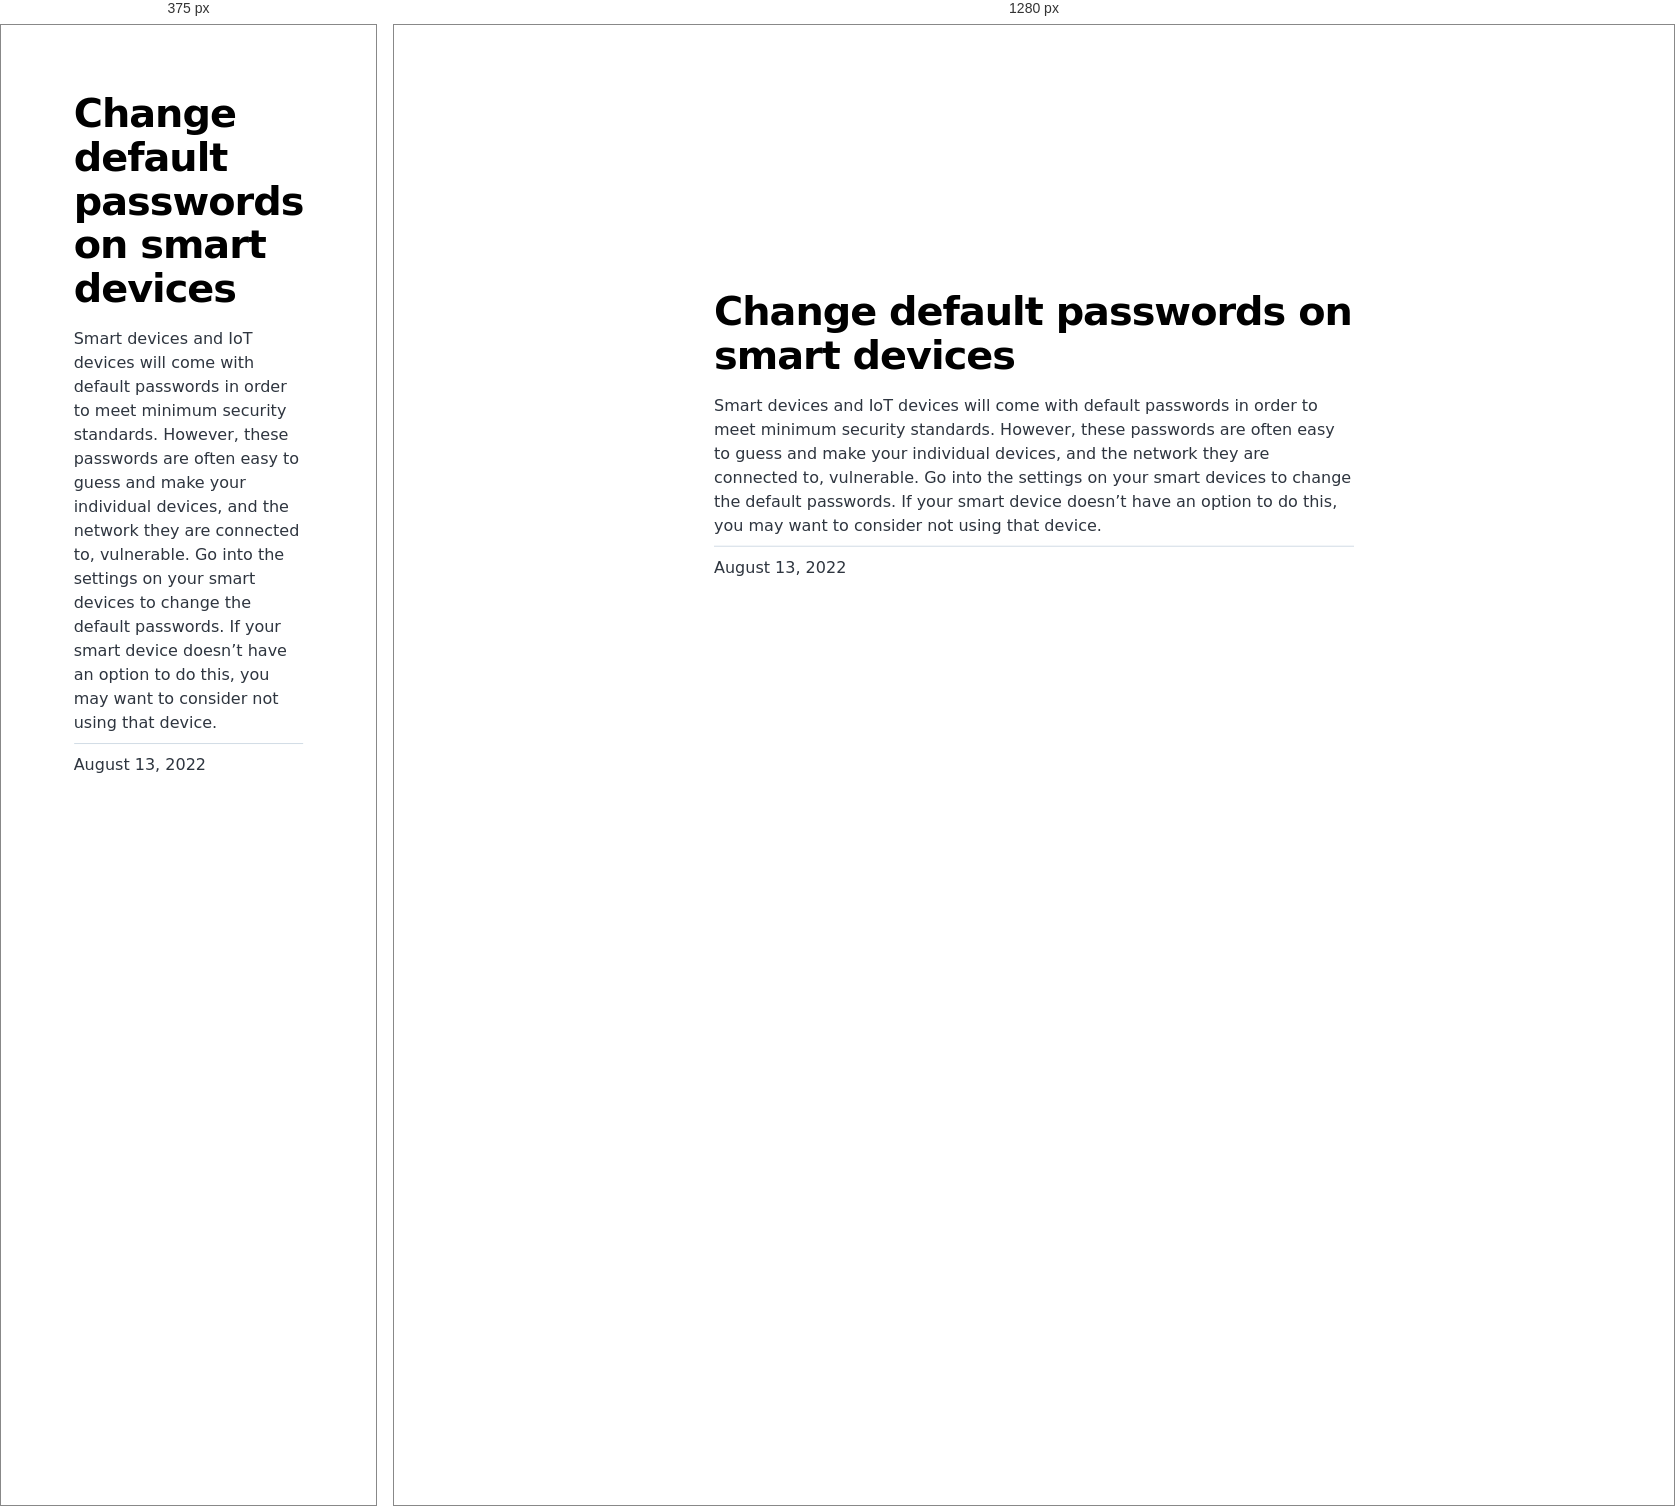
Rendered at 375 px and 1280 px, left to right.

<!-- file: index.html -->
<!DOCTYPE html><html lang="en"><head><meta charSet="utf-8"/><meta http-equiv="x-ua-compatible" content="ie=edge"/><meta name="viewport" content="width=device-width, initial-scale=1, shrink-to-fit=no"/><meta name="generator" content="Gatsby 4.20.0"/><meta name="description" content="Smart devices and IoT devices will come with default passwords in order to meet minimum security standards. However, these passwords are often easy to guess and make your individual devices, and the network they are connected to, vulnerable. Go into the settings on your smart devices to change the default passwords. If your smart device doesn’t have an option to do this, you may want to consider not using that device." data-gatsby-head="true"/><meta property="og:title" content="Change default passwords on smart devices" data-gatsby-head="true"/><meta property="og:description" content="Smart devices and IoT devices will come with default passwords in order to meet minimum security standards. However, these passwords are often easy to guess and make your individual devices, and the network they are connected to, vulnerable. Go into the settings on your smart devices to change the default passwords. If your smart device doesn’t have an option to do this, you may want to consider not using that device." data-gatsby-head="true"/><meta property="og:type" content="website" data-gatsby-head="true"/><meta name="twitter:card" content="summary" data-gatsby-head="true"/><meta name="twitter:title" content="Change default passwords on smart devices" data-gatsby-head="true"/><meta name="twitter:description" content="Smart devices and IoT devices will come with default passwords in order to meet minimum security standards. However, these passwords are often easy to guess and make your individual devices, and the network they are connected to, vulnerable. Go into the settings on your smart devices to change the default passwords. If your smart device doesn’t have an option to do this, you may want to consider not using that device." data-gatsby-head="true"/><style data-href="/styles.89a2649e071c3ce75424.css" data-identity="gatsby-global-css">@font-face{font-display:swap;font-family:Montserrat;font-style:normal;font-weight:100;src:local("Montserrat Thin "),local("Montserrat-Thin"),url(/static/montserrat-latin-100-8d7d79679b70dbe27172b6460e7a7910.woff2) format("woff2"),url(/static/montserrat-latin-100-ec38980a9e0119a379e2a9b3dbb1901a.woff) format("woff")}@font-face{font-display:swap;font-family:Montserrat;font-style:italic;font-weight:100;src:local("Montserrat Thin italic"),local("Montserrat-Thinitalic"),url(/static/montserrat-latin-100italic-e279051046ba1286706adc886cf1c96b.woff2) format("woff2"),url(/static/montserrat-latin-100italic-3b325a3173c8207435cd1b76e19bf501.woff) format("woff")}@font-face{font-display:swap;font-family:Montserrat;font-style:normal;font-weight:200;src:local("Montserrat Extra Light "),local("Montserrat-Extra Light"),url(/static/montserrat-latin-200-9d266fbbfa6cab7009bd56003b1eeb67.woff2) format("woff2"),url(/static/montserrat-latin-200-2d8ba08717110d27122e54c34b8a5798.woff) format("woff")}@font-face{font-display:swap;font-family:Montserrat;font-style:italic;font-weight:200;src:local("Montserrat Extra Light italic"),local("Montserrat-Extra Lightitalic"),url(/static/montserrat-latin-200italic-6e5b3756583bb2263eb062eae992735e.woff2) format("woff2"),url(/static/montserrat-latin-200italic-a0d6f343e4b536c582926255367a57da.woff) format("woff")}@font-face{font-display:swap;font-family:Montserrat;font-style:normal;font-weight:300;src:local("Montserrat Light "),local("Montserrat-Light"),url(/static/montserrat-latin-300-00b3e893aab5a8fd632d6342eb72551a.woff2) format("woff2"),url(/static/montserrat-latin-300-ea303695ceab35f17e7d062f30e0173b.woff) format("woff")}@font-face{font-display:swap;font-family:Montserrat;font-style:italic;font-weight:300;src:local("Montserrat Light italic"),local("Montserrat-Lightitalic"),url(/static/montserrat-latin-300italic-56f34ea368f6aedf89583d444bbcb227.woff2) format("woff2"),url(/static/montserrat-latin-300italic-54b0bf2c8c4c12ffafd803be2466a790.woff) format("woff")}@font-face{font-display:swap;font-family:Montserrat;font-style:normal;font-weight:400;src:local("Montserrat Regular "),local("Montserrat-Regular"),url(/static/montserrat-latin-400-b71748ae4f80ec8c014def4c5fa8688b.woff2) format("woff2"),url(/static/montserrat-latin-400-0659a9f4e90db5cf51b50d005bff1e41.woff) format("woff")}@font-face{font-display:swap;font-family:Montserrat;font-style:italic;font-weight:400;src:local("Montserrat Regular italic"),local("Montserrat-Regularitalic"),url(/static/montserrat-latin-400italic-6eed6b4cbb809c6efc7aa7ddad6dbe3e.woff2) format("woff2"),url(/static/montserrat-latin-400italic-7583622cfde30ae49086d18447ab28e7.woff) format("woff")}@font-face{font-display:swap;font-family:Montserrat;font-style:normal;font-weight:500;src:local("Montserrat Medium "),local("Montserrat-Medium"),url(/static/montserrat-latin-500-091b209546e16313fd4f4fc36090c757.woff2) format("woff2"),url(/static/montserrat-latin-500-edd311588712a96bbf435fad264fff62.woff) format("woff")}@font-face{font-display:swap;font-family:Montserrat;font-style:italic;font-weight:500;src:local("Montserrat Medium italic"),local("Montserrat-Mediumitalic"),url(/static/montserrat-latin-500italic-c90ced68b46050061d1a41842d6dfb43.woff2) format("woff2"),url(/static/montserrat-latin-500italic-5146cbfe02b1deea5dffea27a5f2f998.woff) format("woff")}@font-face{font-display:swap;font-family:Montserrat;font-style:normal;font-weight:600;src:local("Montserrat SemiBold "),local("Montserrat-SemiBold"),url(/static/montserrat-latin-600-0480d2f8a71f38db8633b84d8722e0c2.woff2) format("woff2"),url(/static/montserrat-latin-600-b77863a375260a05dd13f86a1cee598f.woff) format("woff")}@font-face{font-display:swap;font-family:Montserrat;font-style:italic;font-weight:600;src:local("Montserrat SemiBold italic"),local("Montserrat-SemiBolditalic"),url(/static/montserrat-latin-600italic-cf46ffb11f3a60d7df0567f8851a1d00.woff2) format("woff2"),url(/static/montserrat-latin-600italic-c4fcfeeb057724724097167e57bd7801.woff) format("woff")}@font-face{font-display:swap;font-family:Montserrat;font-style:normal;font-weight:700;src:local("Montserrat Bold "),local("Montserrat-Bold"),url(/static/montserrat-latin-700-7dbcc8a5ea2289d83f657c25b4be6193.woff2) format("woff2"),url(/static/montserrat-latin-700-99271a835e1cae8c76ef8bba99a8cc4e.woff) format("woff")}@font-face{font-display:swap;font-family:Montserrat;font-style:italic;font-weight:700;src:local("Montserrat Bold italic"),local("Montserrat-Bolditalic"),url(/static/montserrat-latin-700italic-c41ad6bdb4bd504a843d546d0a47958d.woff2) format("woff2"),url(/static/montserrat-latin-700italic-6779372f04095051c62ed36bc1dcc142.woff) format("woff")}@font-face{font-display:swap;font-family:Montserrat;font-style:normal;font-weight:800;src:local("Montserrat ExtraBold "),local("Montserrat-ExtraBold"),url(/static/montserrat-latin-800-db9a3e0ba7eaea32e5f55328ace6cf23.woff2) format("woff2"),url(/static/montserrat-latin-800-4e3c615967a2360f5db87d2f0fd2456f.woff) format("woff")}@font-face{font-display:swap;font-family:Montserrat;font-style:italic;font-weight:800;src:local("Montserrat ExtraBold italic"),local("Montserrat-ExtraBolditalic"),url(/static/montserrat-latin-800italic-bf45bfa14805969eda318973947bc42b.woff2) format("woff2"),url(/static/montserrat-latin-800italic-fe82abb0bcede51bf724254878e0c374.woff) format("woff")}@font-face{font-display:swap;font-family:Montserrat;font-style:normal;font-weight:900;src:local("Montserrat Black "),local("Montserrat-Black"),url(/static/montserrat-latin-900-e66c7edc609e24bacbb705175669d814.woff2) format("woff2"),url(/static/montserrat-latin-900-8211f418baeb8ec880b80ba3c682f957.woff) format("woff")}@font-face{font-display:swap;font-family:Montserrat;font-style:italic;font-weight:900;src:local("Montserrat Black italic"),local("Montserrat-Blackitalic"),url(/static/montserrat-latin-900italic-4454c775e48152c1a72510ceed3603e2.woff2) format("woff2"),url(/static/montserrat-latin-900italic-efcaa0f6a82ee0640b83a0916e6e8d68.woff) format("woff")}@font-face{font-display:swap;font-family:Merriweather;font-style:normal;font-weight:300;src:local("Merriweather Light "),local("Merriweather-Light"),url(/static/merriweather-latin-300-fc117160c69a8ea0851b26dd14748ee4.woff2) format("woff2"),url(/static/merriweather-latin-300-58b18067ebbd21fda77b67e73c241d3b.woff) format("woff")}@font-face{font-display:swap;font-family:Merriweather;font-style:italic;font-weight:300;src:local("Merriweather Light italic"),local("Merriweather-Lightitalic"),url(/static/merriweather-latin-300italic-fe29961474f8dbf77c0aa7b9a629e4bc.woff2) format("woff2"),url(/static/merriweather-latin-300italic-23c3f1f88683618a4fb8d265d33d383a.woff) format("woff")}@font-face{font-display:swap;font-family:Merriweather;font-style:normal;font-weight:400;src:local("Merriweather Regular "),local("Merriweather-Regular"),url(/static/merriweather-latin-400-d9479e8023bef9cbd9bf8d6eabd6bf36.woff2) format("woff2"),url(/static/merriweather-latin-400-040426f99ff6e00b86506452e0d1f10b.woff) format("woff")}@font-face{font-display:swap;font-family:Merriweather;font-style:italic;font-weight:400;src:local("Merriweather Regular italic"),local("Merriweather-Regularitalic"),url(/static/merriweather-latin-400italic-2de7bfeaf08fb03d4315d49947f062f7.woff2) format("woff2"),url(/static/merriweather-latin-400italic-79db67aca65f5285964ab332bd65f451.woff) format("woff")}@font-face{font-display:swap;font-family:Merriweather;font-style:normal;font-weight:700;src:local("Merriweather Bold "),local("Merriweather-Bold"),url(/static/merriweather-latin-700-4b08e01d805fa35d7bf777f1b24314ae.woff2) format("woff2"),url(/static/merriweather-latin-700-22fb8afba4ab1f093b6ef9e28a9b6e92.woff) format("woff")}@font-face{font-display:swap;font-family:Merriweather;font-style:italic;font-weight:700;src:local("Merriweather Bold italic"),local("Merriweather-Bolditalic"),url(/static/merriweather-latin-700italic-cd92541b177652fffb6e3b952f1c33f1.woff2) format("woff2"),url(/static/merriweather-latin-700italic-f87f3d87cea0dd0979bfc8ac9ea90243.woff) format("woff")}@font-face{font-display:swap;font-family:Merriweather;font-style:normal;font-weight:900;src:local("Merriweather Black "),local("Merriweather-Black"),url(/static/merriweather-latin-900-f813fc6a4bee46eda5224ac7ebf1b7be.woff2) format("woff2"),url(/static/merriweather-latin-900-5d4e42cb44410674acd99153d57df032.woff) format("woff")}@font-face{font-display:swap;font-family:Merriweather;font-style:italic;font-weight:900;src:local("Merriweather Black italic"),local("Merriweather-Blackitalic"),url(/static/merriweather-latin-900italic-b7901d85486871c1779c0e93ddd85656.woff2) format("woff2"),url(/static/merriweather-latin-900italic-9647f9fdab98756989a8a5550eb205c3.woff) format("woff")}


/*! normalize.css v8.0.1 | MIT License | github.com/necolas/normalize.css */html{-webkit-text-size-adjust:100%;line-height:1.15}main{display:block}h1{font-size:2em;margin:.67em 0}hr{box-sizing:content-box;height:0;overflow:visible}pre{font-family:monospace,monospace;font-size:1em}a{background-color:transparent}abbr[title]{border-bottom:none;text-decoration:underline;-webkit-text-decoration:underline dotted;text-decoration:underline dotted}b,strong{font-weight:bolder}code,kbd,samp{font-family:monospace,monospace;font-size:1em}small{font-size:80%}sub,sup{font-size:75%;line-height:0;position:relative;vertical-align:baseline}sub{bottom:-.25em}sup{top:-.5em}img{border-style:none}button,input,optgroup,select,textarea{font-family:inherit;font-size:100%;line-height:1.15;margin:0}button,input{overflow:visible}button,select{text-transform:none}[type=button],[type=reset],[type=submit],button{-webkit-appearance:button}[type=button]::-moz-focus-inner,[type=reset]::-moz-focus-inner,[type=submit]::-moz-focus-inner,button::-moz-focus-inner{border-style:none;padding:0}[type=button]:-moz-focusring,[type=reset]:-moz-focusring,[type=submit]:-moz-focusring,button:-moz-focusring{outline:1px dotted ButtonText}fieldset{padding:.35em .75em .625em}legend{box-sizing:border-box;color:inherit;display:table;max-width:100%;padding:0;white-space:normal}progress{vertical-align:baseline}textarea{overflow:auto}[type=checkbox],[type=radio]{box-sizing:border-box;padding:0}[type=number]::-webkit-inner-spin-button,[type=number]::-webkit-outer-spin-button{height:auto}[type=search]{-webkit-appearance:textfield;outline-offset:-2px}[type=search]::-webkit-search-decoration{-webkit-appearance:none}::-webkit-file-upload-button{-webkit-appearance:button;font:inherit}details{display:block}summary{display:list-item}[hidden]{display:none}:root{--maxWidth-none:"none";--maxWidth-xs:20rem;--maxWidth-sm:24rem;--maxWidth-md:28rem;--maxWidth-lg:32rem;--maxWidth-xl:36rem;--maxWidth-2xl:"100%";--maxWidth-3xl:48rem;--maxWidth-4xl:56rem;--maxWidth-full:"100%";--maxWidth-wrapper:var(--maxWidth-2xl);--spacing-px:"1px";--spacing-0:0;--spacing-1:0.25rem;--spacing-2:0.5rem;--spacing-3:0.75rem;--spacing-4:1rem;--spacing-5:1.25rem;--spacing-6:1.5rem;--spacing-8:2rem;--spacing-10:2.5rem;--spacing-12:3rem;--spacing-16:4rem;--spacing-20:5rem;--spacing-24:6rem;--spacing-32:8rem;--fontFamily-sans:Montserrat,system-ui,-apple-system,BlinkMacSystemFont,"Segoe UI",Roboto,"Helvetica Neue",Arial,"Noto Sans",sans-serif,"Apple Color Emoji","Segoe UI Emoji","Segoe UI Symbol","Noto Color Emoji";--fontFamily-serif:"Merriweather","Georgia",Cambria,"Times New Roman",Times,serif;--font-body:var(--fontFamily-sans);--font-heading:var(--fontFamily-sans);--fontWeight-normal:400;--fontWeight-medium:500;--fontWeight-semibold:600;--fontWeight-bold:700;--fontWeight-extrabold:800;--fontWeight-black:900;--fontSize-root:16px;--lineHeight-none:1;--lineHeight-tight:1.1;--lineHeight-normal:1.5;--lineHeight-relaxed:1.625;--fontSize-0:0.833rem;--fontSize-1:1rem;--fontSize-2:1.2rem;--fontSize-3:1.44rem;--fontSize-4:1.728rem;--fontSize-5:2.074rem;--fontSize-6:2.488rem;--fontSize-7:2.986rem;--color-primary:#005b99;--color-text:#2e353f;--color-text-light:#4f5969;--color-heading:#1a202c;--color-heading-black:#000;--color-accent:#d1dce5}*,:after,:before{box-sizing:border-box}html{-webkit-font-smoothing:antialiased;-moz-osx-font-smoothing:grayscale;font-size:var(--fontSize-root);line-height:var(--lineHeight-normal)}body{color:var(--color-text);font-family:var(--font-body);font-size:var(--fontSize-1);margin:0;padding:0}footer{padding:var(--spacing-6) var(--spacing-0)}hr{background:var(--color-accent);border:0;height:1px}h1,h2,h3,h4,h5,h6{font-family:var(--font-heading);letter-spacing:-.025em;line-height:var(--lineHeight-tight);margin-bottom:var(--spacing-6);margin-top:var(--spacing-12)}h2,h3,h4,h5,h6{color:var(--color-heading);font-weight:var(--fontWeight-bold)}h1{color:var(--color-heading-black);font-size:var(--fontSize-6);font-weight:var(--fontWeight-black)}h2{font-size:var(--fontSize-5)}h3{font-size:var(--fontSize-4)}h4{font-size:var(--fontSize-3)}h5{font-size:var(--fontSize-2)}h6{font-size:var(--fontSize-1)}h1>a,h2>a,h3>a,h4>a,h5>a,h6>a{color:inherit;text-decoration:none}p{--baseline-multiplier:0.179;--x-height-multiplier:0.35;line-height:var(--lineHeight-relaxed);margin:var(--spacing-0) var(--spacing-0) var(--spacing-8) var(--spacing-0)}ol,p,ul{padding:var(--spacing-0)}ol,ul{list-style-image:none;list-style-position:outside;margin-bottom:var(--spacing-8);margin-left:var(--spacing-0);margin-right:var(--spacing-0)}ol li,ul li{padding-left:var(--spacing-0)}li>p,ol li,ul li{margin-bottom:calc(var(--spacing-8)/2)}li :last-child{margin-bottom:var(--spacing-0)}li>ul{margin-left:var(--spacing-8);margin-top:calc(var(--spacing-8)/2)}blockquote{border-left:var(--spacing-1) solid var(--color-primary);color:var(--color-text-light);font-size:var(--fontSize-2);font-style:italic;margin-bottom:var(--spacing-8);margin-left:calc(var(--spacing-6)*-1);margin-right:var(--spacing-8);padding:var(--spacing-0) var(--spacing-0) var(--spacing-0) var(--spacing-6)}blockquote>:last-child{margin-bottom:var(--spacing-0)}blockquote>ol,blockquote>ul{list-style-position:inside}table{border-collapse:collapse;border-spacing:.25rem;margin-bottom:var(--spacing-8);width:100%}table thead tr th{border-bottom:1px solid var(--color-accent)}a{color:var(--color-primary)}a:focus,a:hover{text-decoration:none}.global-wrapper{margin:0;max-width:var(--maxWidth-wrapper);padding:0}.global-header{margin-bottom:var(--spacing-12)}.main-heading{font-size:var(--fontSize-7);margin:0}.post-list-item{margin-bottom:var(--spacing-8);margin-top:var(--spacing-8)}.post-list-item p{margin-bottom:var(--spacing-0)}.post-list-item h2{color:var(--color-primary);font-size:var(--fontSize-4);margin-bottom:var(--spacing-2);margin-top:var(--spacing-0)}.post-list-item header{margin-bottom:var(--spacing-4)}.header-link-home{font-family:var(--font-heading);font-size:var(--fontSize-2);font-weight:var(--fontWeight-bold);text-decoration:none}.blog-post header h1{margin:var(--spacing-0) var(--spacing-0) var(--spacing-4) var(--spacing-0)}.blog-post header p{font-family:var(--font-heading);font-size:var(--fontSize-2)}.blog-post-nav ul{margin:var(--spacing-0)}.gatsby-highlight{margin-bottom:var(--spacing-8)}@media(max-width:42rem){blockquote{margin-left:var(--spacing-0);padding:var(--spacing-0) var(--spacing-0) var(--spacing-0) var(--spacing-4)}ol,ul{list-style-position:inside}}.blog-post{max-width:42rem}.body-full-screen-wrapper{height:100vh;width:100vw}.mountainWrapper{background-image:url(/static/mountain-e744b3d955143d4adb0bc45bb00a717d.jpg);background-size:contain}ol{margin-top:0!important}.individualMountain ol li button{border:none;border-radius:5px;cursor:pointer;font-size:16px;padding:1rem 2rem}.individualMountain ol li button a{color:#fff;text-decoration:none}.individualMountain ol li:nth-child(-n+7) button{background-color:#eb5746}.individualMountain ol li:nth-child(n+8) button{background-color:#ebb81d}.individualMountain ol li:nth-child(n+19) button{background-color:#519e48}.individualMountain ol li:first-of-type{padding-left:52rem}.individualMountain ol li:nth-of-type(2){padding-left:26rem}.individualMountain ol li:nth-of-type(3){padding-left:50rem}.individualMountain ol li:nth-of-type(4){padding-left:26rem}.individualMountain ol li:nth-of-type(5){padding-left:65rem}.individualMountain ol li:nth-of-type(6){padding-left:50rem}.individualMountain ol li:nth-of-type(7){padding-left:35rem}.individualMountain ol li:nth-of-type(8){padding-left:28rem}.individualMountain ol li:nth-of-type(9){padding-left:42rem}.individualMountain ol li:nth-of-type(10){padding-left:47rem}.individualMountain ol li:nth-of-type(11){padding-left:52rem}.individualMountain ol li:nth-of-type(12){padding-left:66rem}.individualMountain ol li:nth-of-type(13),.individualMountain ol li:nth-of-type(14){padding-left:70rem}.individualMountain ol li:nth-of-type(15){padding-left:67rem}.individualMountain ol li:nth-of-type(16){padding-left:48rem}.individualMountain ol li:nth-of-type(17){padding-left:27rem}.individualMountain ol li:nth-of-type(18){padding-left:20rem}.individualMountain ol li:nth-of-type(19){padding-left:50rem}.individualMountain ol li:nth-of-type(20){padding-left:58rem}.individualMountain ol li:nth-of-type(21){padding-left:65rem}.individualMountain ol li:nth-of-type(22){padding-left:70rem}.individualMountain ol li:nth-of-type(23){padding-left:60rem}.individualMountain ol li:nth-of-type(24){padding-left:70rem}.individualMountain ol li:nth-of-type(25){padding-left:62rem}.individualMountain ol li:nth-of-type(26){padding-left:60rem}.individualMountain ol li:nth-of-type(27){padding-left:48rem}.individualMountain ol li:nth-of-type(28){padding-left:55rem}.welcomeWrapper{background-image:url(/static/background-4c422d0a528df0372379bfeaad3b7115.jpg);background-repeat:no-repeat;background-size:cover;height:100%;width:100%}.welcomeWrapper .modalWelcome{align-items:center;background:#fff;background-color:#fff;border-radius:.5em;box-shadow:0 10px 20px rgba(0,0,0,.2);color:#6b7280;display:flex;flex-direction:column;font-weight:400;height:60%;justify-content:space-evenly;left:50%;line-height:1.4;min-width:300px;position:absolute;top:50%;-webkit-transform:translate(-50%,-50%);transform:translate(-50%,-50%);width:50%}.welcomeWrapper .modalFooter{align-items:center;display:flex;flex-direction:column;justify-content:flex-end;width:100%}.welcomeWrapper .logoheader{padding:10px;width:80%}.welcomeWrapper .qtext{color:#111827;font-size:20px;font-weight:900;line-height:normal;text-align:center}.welcomeWrapper .options{display:flex;gap:20px;padding:10px;width:90%}.welcomeWrapper .btnTile{align-items:center;border:none;border-radius:10px;color:#fff;display:flex;flex-direction:column;flex-grow:1;font-size:18pt;font-weight:700;gap:10px;height:154px;justify-content:center;text-decoration:none}.welcomeWrapper .btnTile i{font-size:24pt}.welcomeWrapper .btnTile p{line-height:1;margin:0;padding:0 20px}.welcomeWrapper .btnPersonal{background:#85d988}.welcomeWrapper .btnBusiness{background:#88afdf}.welcomeWrapper .btnPersonal:hover{background-color:#7bbd7d}.welcomeWrapper .btnBusiness:hover{background-color:#88a2df}article.blog-post{left:50%;position:fixed;top:50%;-webkit-transform:translate(-50%,-50%);transform:translate(-50%,-50%)}code[class*=language-],pre[class*=language-]{word-wrap:normal;background:none;color:#000;font-family:Consolas,Monaco,Andale Mono,Ubuntu Mono,monospace;font-size:1em;-webkit-hyphens:none;hyphens:none;line-height:1.5;-o-tab-size:4;tab-size:4;text-align:left;text-shadow:0 1px #fff;white-space:pre;word-break:normal;word-spacing:normal}code[class*=language-] ::selection,code[class*=language-]::selection,pre[class*=language-] ::selection,pre[class*=language-]::selection{background:#b3d4fc;text-shadow:none}@media print{code[class*=language-],pre[class*=language-]{text-shadow:none}}pre[class*=language-]{margin:.5em 0;overflow:auto;padding:1em}:not(pre)>code[class*=language-],pre[class*=language-]{background:#f5f2f0}:not(pre)>code[class*=language-]{border-radius:.3em;padding:.1em;white-space:normal}.token.cdata,.token.comment,.token.doctype,.token.prolog{color:#708090}.token.punctuation{color:#999}.token.namespace{opacity:.7}.token.boolean,.token.constant,.token.deleted,.token.number,.token.property,.token.symbol,.token.tag{color:#905}.token.attr-name,.token.builtin,.token.char,.token.inserted,.token.selector,.token.string{color:#690}.language-css .token.string,.style .token.string,.token.entity,.token.operator,.token.url{background:hsla(0,0%,100%,.5);color:#9a6e3a}.token.atrule,.token.attr-value,.token.keyword{color:#07a}.token.class-name,.token.function{color:#dd4a68}.token.important,.token.regex,.token.variable{color:#e90}.token.bold,.token.important{font-weight:700}.token.italic{font-style:italic}.token.entity{cursor:help}</style><title data-gatsby-head="true">Change default passwords on smart devices | Security Mountain</title><link rel="stylesheet" type="text/css" href="https://cdnjs.cloudflare.com/ajax/libs/font-awesome/6.1.2/css/all.min.css" data-gatsby-head="true"/><link rel="alternate" type="application/rss+xml" title="Security Mountain RSS Feed" href="/rss.xml"/></head><body><div id="___gatsby"><div style="outline:none" tabindex="-1" id="gatsby-focus-wrapper"><div class="[object Object]"><div class="global-wrapper" data-is-root-path="false"><main><article class="blog-post" itemscope="" itemType="http://schema.org/Article"><a href="/"><i class="bi bi-arrow-left"></i></a><header><h1 itemProp="headline">Change default passwords on smart devices</h1></header><section itemProp="articleBody">Smart devices and IoT devices will come with default passwords in order to meet minimum security standards. However, these passwords are often easy to guess and make your individual devices, and the network they are connected to, vulnerable. Go into the settings on your smart devices to change the default passwords. If your smart device doesn’t have an option to do this, you may want to consider not using that device.</section><hr/><p>August 13, 2022</p><footer></footer></article><nav class="blog-post-nav"><ul style="display:flex;flex-wrap:wrap;justify-content:space-between;list-style:none;padding:0"></ul></nav></main></div></div></div><div id="gatsby-announcer" style="position:absolute;top:0;width:1px;height:1px;padding:0;overflow:hidden;clip:rect(0, 0, 0, 0);white-space:nowrap;border:0" aria-live="assertive" aria-atomic="true"></div></div><script id="gatsby-script-loader">/*<![CDATA[*/window.pagePath="/individual/change-default-passwords/";window.___webpackCompilationHash="badb019d249b5254aac3";/*]]>*/</script><script id="gatsby-chunk-mapping">/*<![CDATA[*/window.___chunkMapping={"polyfill":["/polyfill-afa68794cf9a69af341a.js"],"app":["/app-e2b6fcbee1fd0f473527.js"],"component---src-pages-404-js":["/component---src-pages-404-js-081614932fb0dc4ccaa9.js"],"component---src-pages-business-js":["/component---src-pages-business-js-b143f41c91c9bc12c1c5.js"],"component---src-pages-index-js":["/component---src-pages-index-js-10f3f0c9834b42854abb.js"],"component---src-pages-individual-js":["/component---src-pages-individual-js-6b1f181eb4ca126f3c6e.js"],"component---src-templates-blog-post-js":["/component---src-templates-blog-post-js-c2c30afb351e30cc4bb5.js"]};/*]]>*/</script><script src="/polyfill-afa68794cf9a69af341a.js" nomodule=""></script><script src="/app-e2b6fcbee1fd0f473527.js" async=""></script><script src="/framework-0ff3ad83d0d20e5cd061.js" async=""></script><script src="/webpack-runtime-6c6bb0bd07b38d2c3c73.js" async=""></script></body></html>